Run: headless pygame with SDL's dummy video driver; simulated clock (each Clock.tick advances the game by its frame time, no real sleeping); random seed 0; keys injected as events and as key.get_pressed() state; no mouse input.
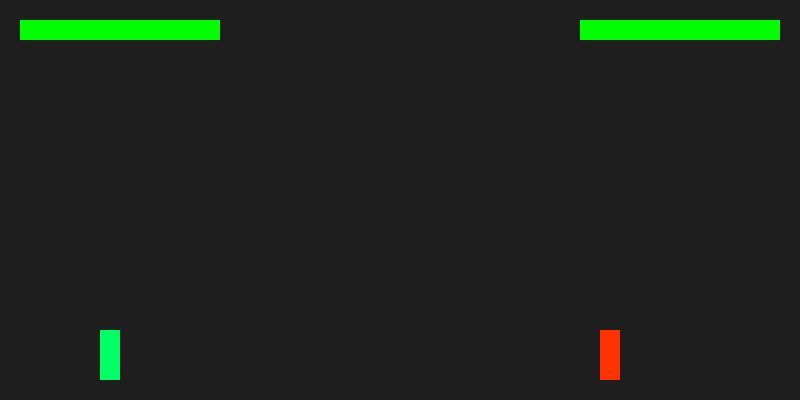
Frame 1 of 4 · flips 1–60 · no input
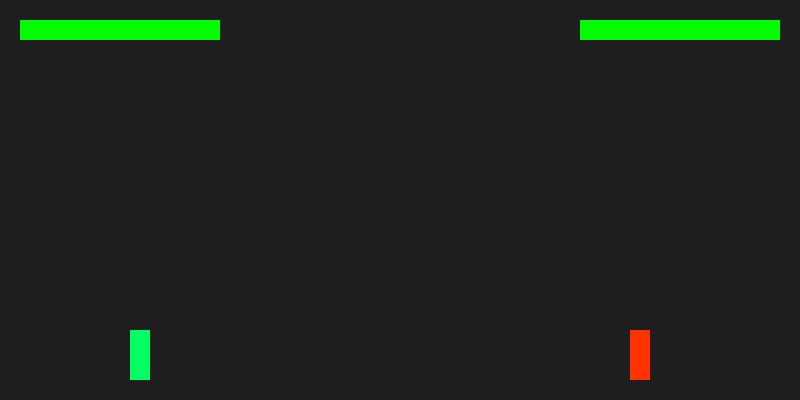
Frame 2 of 4 · flips 61–180 · tapped SPACE, RETURN · held RIGHT (→), D
Frame 3 of 4 · flips 181–300 · held DOWN (↓), S · screen unchanged from frame 2, image omitted
Frame 4 of 4 · flips 301–420 · held LEFT (←), A, UP (↑), W · screen same as frame 1, image omitted

The pygame program that drew these frames:

import pygame
import sys

pygame.init()

LARGURA = 800
ALTURA = 400
tela = pygame.display.set_mode((LARGURA, ALTURA)) #Criar a janela da simulação
relogio = pygame.time.Clock() #relógio que conta o tempo do projeto

#Variáveis padrão
gravidade = 0.5

#Bloco do agente 1
agente1_x = 100
agente1_y = 50
agente1_vel_y = 0
agente1_cor = (0,255,100) #agente 1 é verde
agente1_nochao = True
vida_agente1 = 100


#bloco do agente 2
agente2_x = 600
agente2_y = 330
agente2_cor = (255,50,0) #agente 2 é vermelho
agente2_vel_y = 0
agente2_nochao = True
vida_agente2 = 100

def obter_estado(agente1_y, agente2_y, agente1_x, agente2_x, agente1_nochao, agente2_nochao):
    return (agente1_y, agente2_y, agente1_x, agente2_x, agente1_nochao, agente2_nochao)

acao_IA1 = 0 #0 = parado, 1 = pular, 2 = socar
acao_IA2 = 0 #0 = parado, 1 = pular, 2 = socar

#parte 1: os eventos do jogo
while True:
    # Resetamos as ações a cada frame para que o comando não fique "travado"
    acao_IA1 = 0
    acao_IA2 = 0
    keys = pygame.key.get_pressed() #verifica quais teclas estão sendo pressionadas
    distancia = abs(agente1_x - agente2_x) #calcula a distância horizontal entre os dois agentes
    for event in pygame.event.get():
        if event.type == pygame.QUIT:
            pygame.quit()
            sys.exit()
        

        #Bloco agente 1
        #Movimentação do agente 1

        if acao_IA1 == 1:
            agente1_vel_y = -10 #define a velocidade vertical do agente 1 para um valor negativo, fazendo com que ele suba
        if agente1_y < 330:
            agente1_nochao = False #se o agente 1 estiver no ar, a variável "no chão" é falsa
        if keys[pygame.K_a]:
            agente1_x -= 5 #move pra esquerda
        if keys[pygame.K_d]:
            agente1_x += 5 #move pra direita

        if keys[pygame.K_w] and agente1_nochao:
            acao_IA1 = 1 #ação de pular
            agente1_vel_y = -10 #define a velocidade vertical do agente 1 para um valor negativo, fazendo com que ele suba
            agente1_nochao = False #define que o agente 1 não está mais no chão, para evitar que ele possa pular novamente enquanto estiver no ar
            
        if keys[pygame.K_f]:
            acao_IA1 = 2 #ação de socar
            if distancia < 50:
                vida_agente2 -= 1 #diminui a vida do agente 2 em 1 ponto se o agente 1 socar e acertar
            
        #Bloco do agente 2
        #Movimentação do agente 2
        if keys[pygame.K_LEFT]: 
            agente2_x -= 5
        if keys[pygame.K_RIGHT]: 
            agente2_x += 5
        if keys[pygame.K_UP] and agente2_nochao:
            acao_IA2 = 1
            agente2_vel_y = -10
            agente2_nochao = False
        if keys[pygame.K_DOWN]:
            acao_IA2 = 2
        if distancia < 50:
            vida_agente1 -= 1

    estado_atual = obter_estado(agente1_y, agente2_y, agente1_x, agente2_x, agente1_nochao, agente2_nochao) #obtém o estado atual do jogo 
    print(estado_atual) #imprime o estado atual para debug 

    #parte 2: a lógica da física
    agente1_vel_y += gravidade
    agente1_y += agente1_vel_y
    if agente1_y >= 330:
        agente1_y = 330
        agente1_vel_y = 0
        agente1_nochao = True

    # Agente 2
    agente2_vel_y += gravidade  
    agente2_y += agente2_vel_y
    if agente2_y >= 330:
        agente2_y = 330
        agente2_vel_y = 0
        agente2_nochao = True
    # Impede de sair da tela
    agente1_x = max(0, min(agente1_x, LARGURA - 20))
    agente2_x = max(0, min(agente2_x, LARGURA - 20))

    #parte 3: a renderização
    tela.fill((30,30,30)) #cor cinza para o fundo
    pygame.draw.rect(tela, agente1_cor, (agente1_x, agente1_y, 20, 50)) #desenha o "boneco em cor RGB verde e com as dimensões 20x50
    pygame.draw.rect(tela, agente2_cor, (agente2_x, agente2_y, 20, 50)) #desenha o agente 2
    pygame.draw.rect(tela, (255, 0, 0), (20, 20, 200, 20)) #parte vermelha (fundo da barra de vida)
    pygame.draw.rect(tela, (0, 255, 0), (20, 20, vida_agente1 * 2, 20)) #parte verde (vida real do agente 1)
    
    pygame.draw.rect(tela, (255, 0, 0), (580, 20, 200, 20)) #parte vermelha (fundo da barra de vida)
    pygame.draw.rect(tela, (0, 255, 0), (580, 20, vida_agente2 * 2, 20)) #parte verde (vida real do agente 2)

    pygame.display.flip() #atualiza a tela
    relogio.tick(60) #define a taxa de atualização para 60 quadros por segundo (o VScode completando os comentários para mim é muito bom véi kakaka)
  
